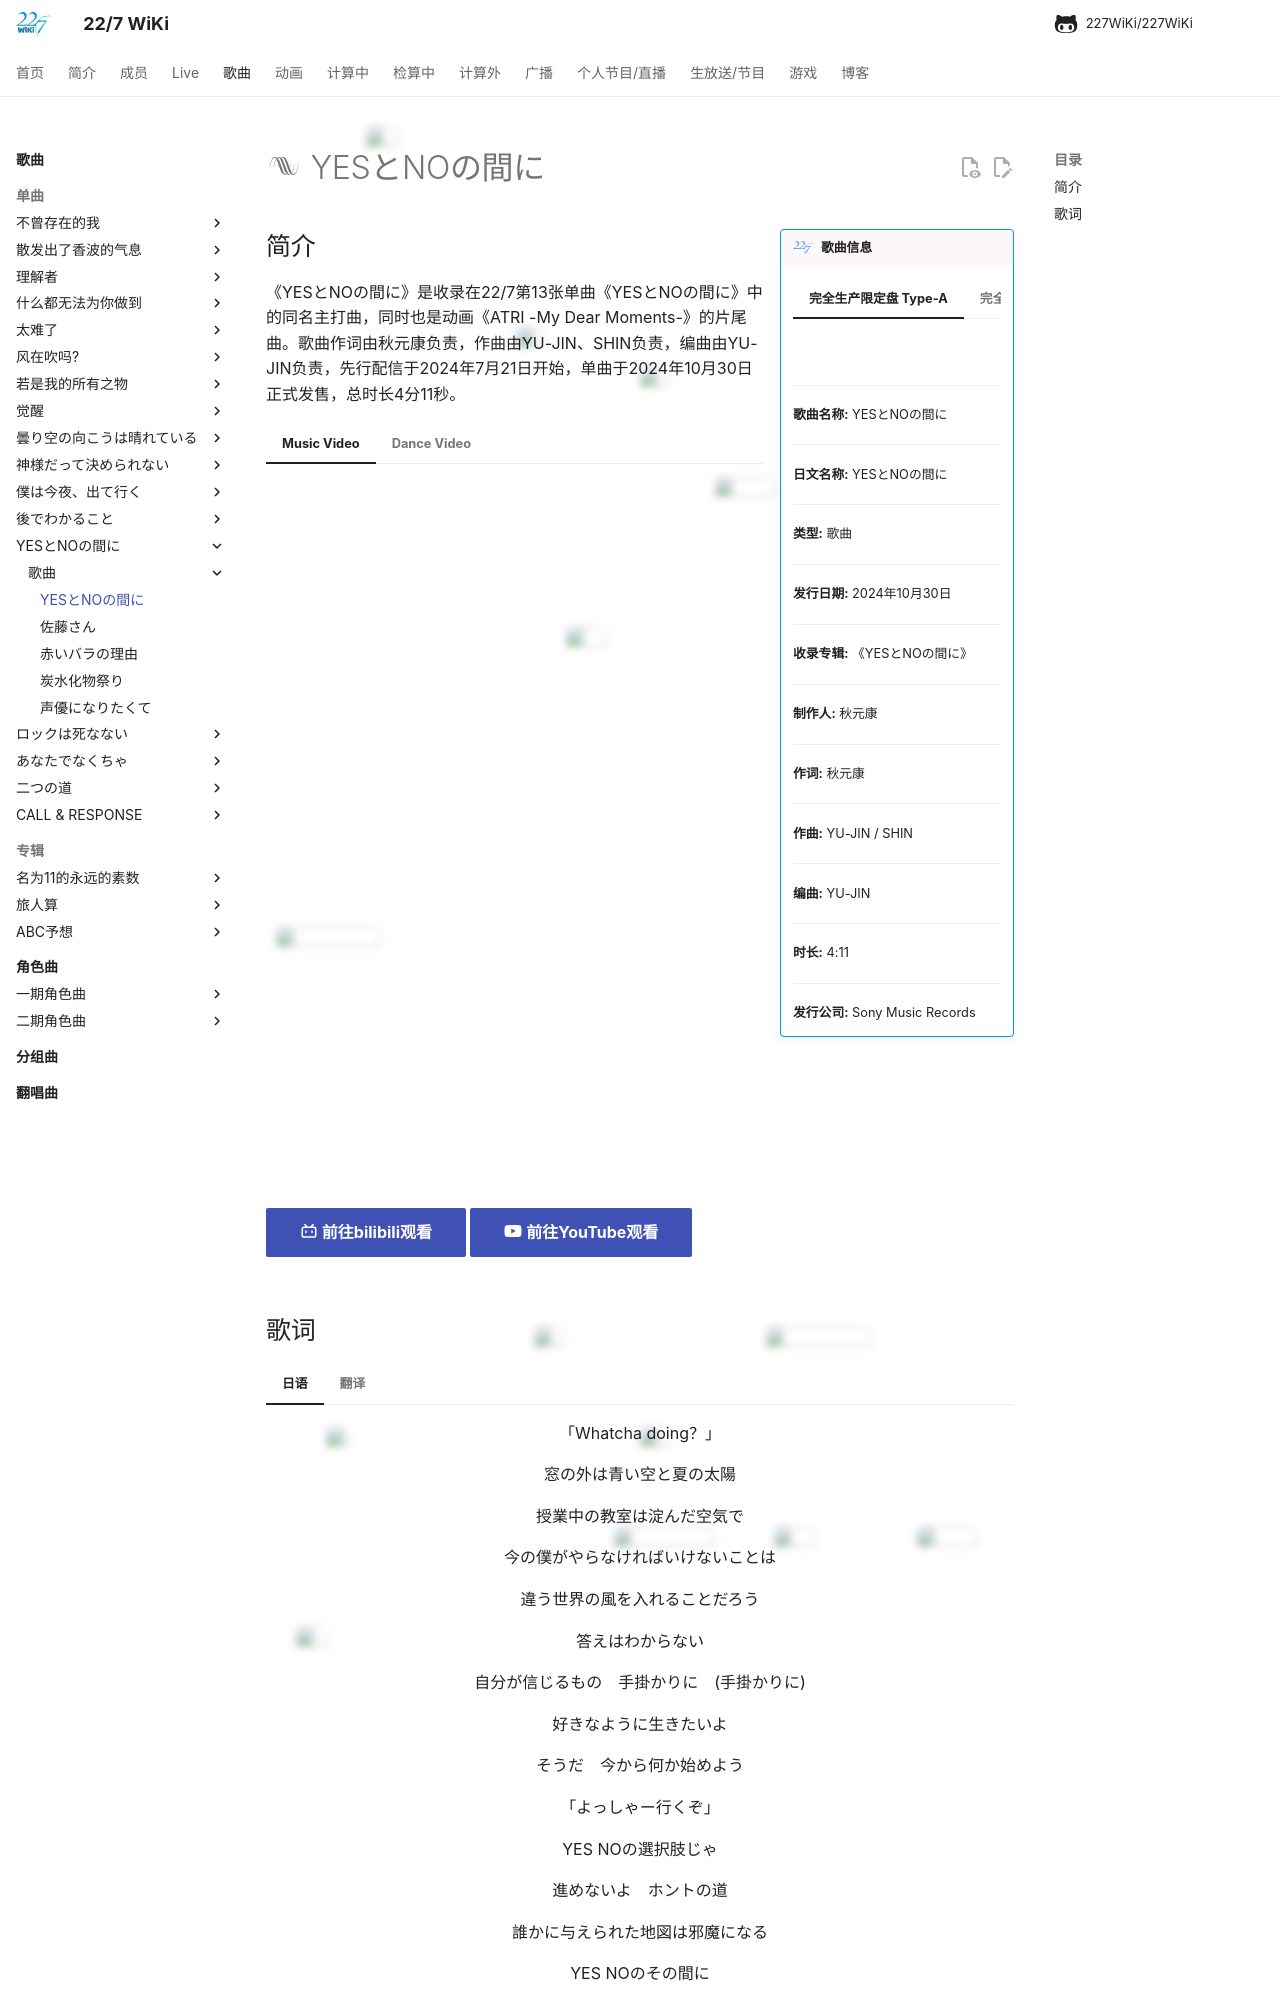

repository: 227WiKi/227WiKi · page: songs/single/13th/song-1/index.html · generator: mkdocs

---
title: 歌曲 -  YESとNOの間に
template: comment.html
---
# :pack-hires: YESとNOの間に

!!! general inline end "歌曲信息"

    === "完全生产限定盘 Type-A"
        ![](https://res.227wiki.eu.org/music/singles/13th-single-cover.jpg)
    === "完全生产限定盘 Type-B"
        ![](https://res.227wiki.eu.org/music/singles/13th-single-limited-b-cover.jpg)
    === "完全生产限定盘 Type-C"
        ![](https://res.227wiki.eu.org/music/singles/13th-single-limited-c-cover.jpg)
    === "ATRI盘"
        ![](https://res.227wiki.eu.org/music/singles/13th-single-regular-cover.jpg)
    === "通常盘"
        ![](https://nananiji.zzzhxxx.top/assets/photo/songs/single/13th-5.jpg)
    --------
    
    <b>歌曲名称:</b> YESとNOの間に

    --------

    <b>日文名称:</b> YESとNOの間に

    ---------
    
    <b>类型:</b> 歌曲

    --------
    
    <b>发行日期:</b> 2024年10月30日

    --------

    <b>收录专辑:</b> 《YESとNOの間に》

    --------

    <b>制作人:</b> 秋元康

    --------

    <b>作词:</b> 秋元康

    --------

    <b>作曲:</b> YU-JIN / SHIN

    --------

    <b>编曲:</b> YU-JIN

    --------

    <b>时长:</b> 4:11
    
    --------

    <b>发行公司:</b> Sony Music Records
